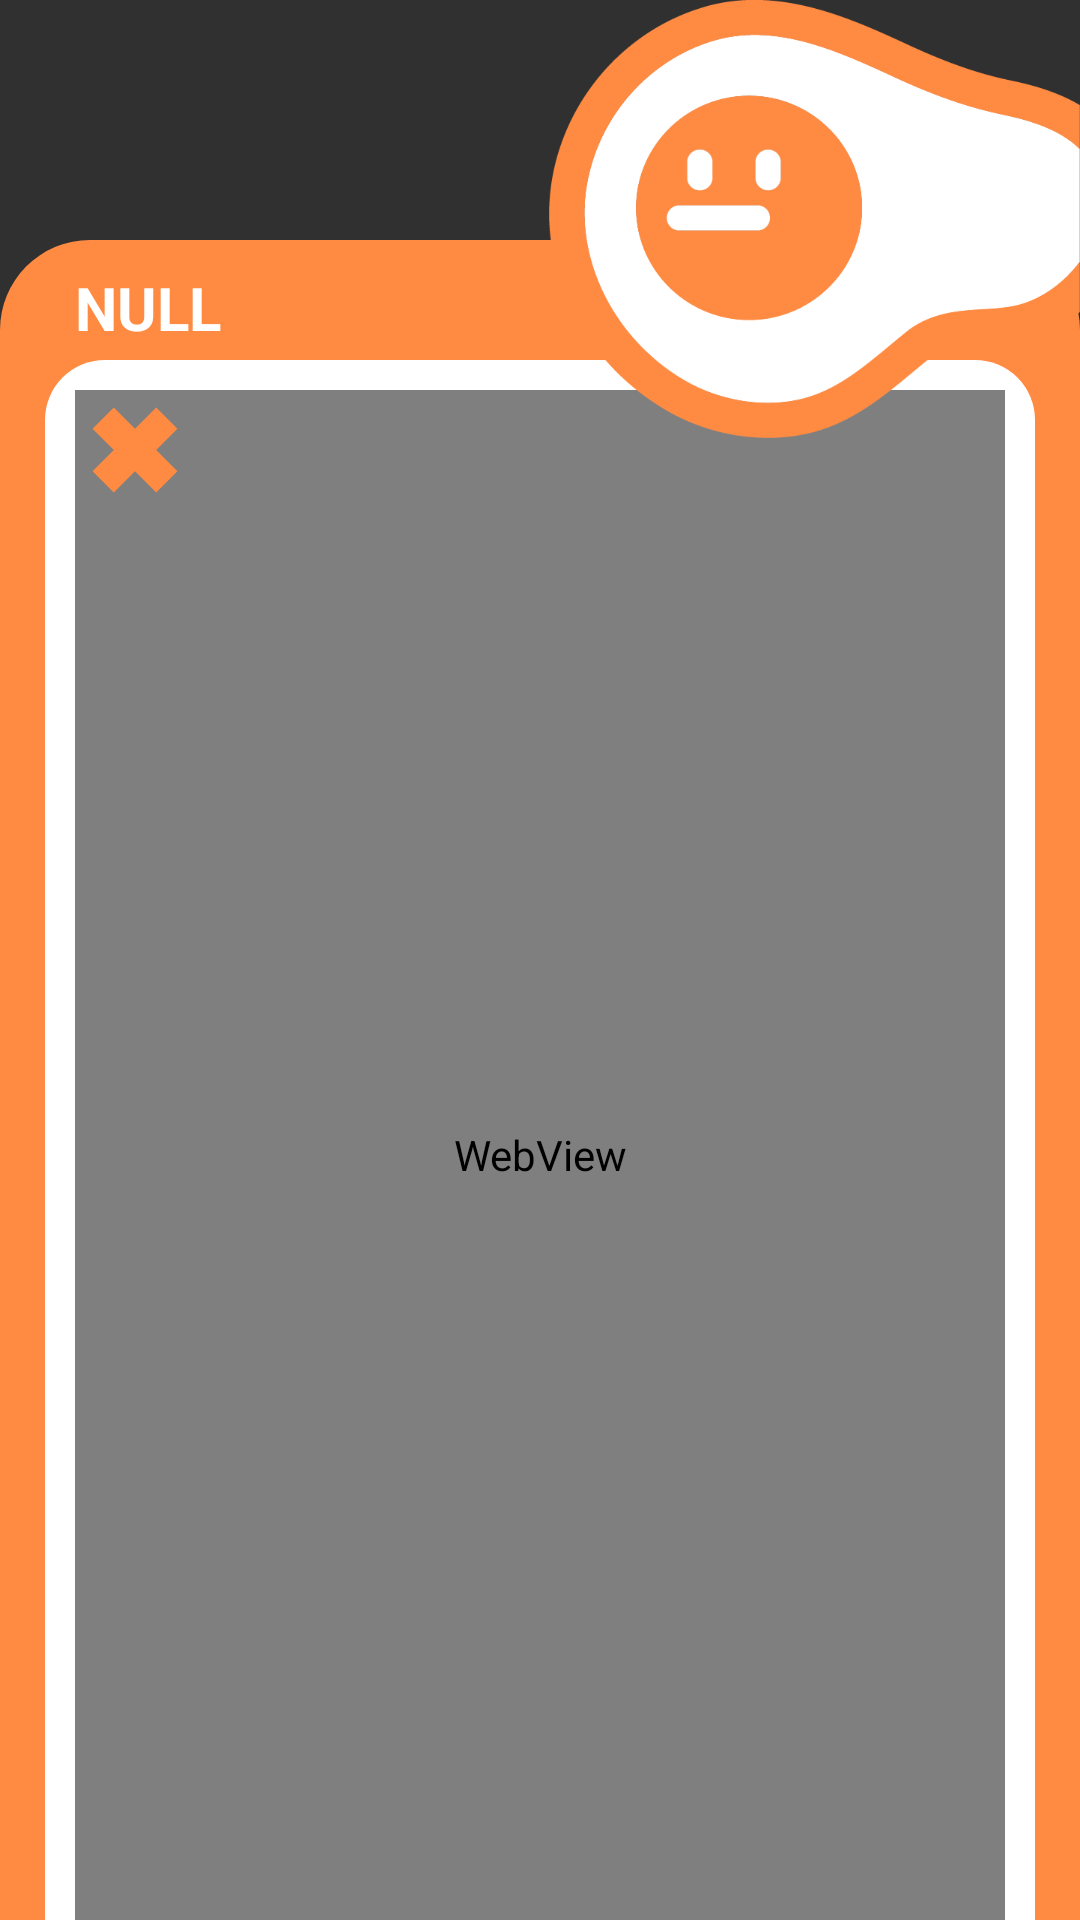

Reconstruct the res/layout file that produces this screen, plus the resources it refers to.
<!-- AndroidManifest.xml: application theme Theme.AppCompat.NoActionBar -->
<!-- res/layout/fragment_restaurant_page.xml -->
<?xml version="1.0" encoding="utf-8"?>
<androidx.constraintlayout.widget.ConstraintLayout
    xmlns:android="http://schemas.android.com/apk/res/android"
    xmlns:app="http://schemas.android.com/apk/res-auto"
    android:layout_width="match_parent"
    android:layout_height="match_parent">
    <ImageView
        android:id="@+id/fragment_restaurant_slide_up_image"
        android:layout_width="0dp"
        android:layout_height="0dp"
        android:contentDescription="@string/ImageViewStatic"
        app:layout_constraintLeft_toLeftOf="parent"
        app:layout_constraintRight_toRightOf="parent"
        app:layout_constraintTop_toTopOf="@id/fragment_restaurant_egg"
        app:layout_constraintBottom_toBottomOf="parent"
        android:layout_marginTop="@dimen/margin_select_slideLayout_top"
        android:src="@drawable/rectangle_left_and_right_orange"

        />
    <ImageView
        android:id="@+id/fragment_restaurant_slide_up_white_image"
        android:layout_width="0dp"
        android:layout_height="0dp"
        android:src="@drawable/rectangle_left_and_right_white"
        app:layout_constraintTop_toTopOf="@id/fragment_restaurant_slide_up_image"
        app:layout_constraintBottom_toBottomOf="@id/fragment_restaurant_slide_up_image"
        app:layout_constraintLeft_toLeftOf="@id/fragment_restaurant_slide_up_image"
        app:layout_constraintRight_toRightOf="@id/fragment_restaurant_slide_up_image"
        android:layout_marginTop="@dimen/margin_fragment_restaurant_slide_up_image_white_top"
        android:layout_marginLeft="@dimen/margin_fragment_restaurant_slide_up_image_white_left_and_right"
        android:layout_marginRight="@dimen/margin_fragment_restaurant_slide_up_image_white_left_and_right"

        android:contentDescription="@string/ImageViewStatic" />
    <TextView
        android:id="@+id/fragment_restaurant_category"
        android:layout_width="wrap_content"
        android:layout_height="wrap_content"
        android:text="@string/text_dynamic"
        android:textSize="20sp"
        android:textColor="@color/white"
        android:layout_marginLeft="25dp"
        android:layout_marginTop="5dp"
        app:layout_constraintLeft_toLeftOf="parent"
        app:layout_constraintTop_toTopOf="@id/fragment_restaurant_slide_up_image"
        app:layout_constraintBottom_toTopOf="@id/fragment_restaurant_slide_up_white_image"
        android:textStyle="bold"

        android:layout_marginStart="25dp" />

    <WebView
        android:id="@+id/fragment_restaurant_slide_up_webView"
        android:layout_width="0dp"
        android:layout_height="0dp"
        android:layout_marginTop="@dimen/margin_fragment_restaurant_webView_top"
        android:layout_marginLeft="@dimen/margin_fragment_restaurant_webView_left"
        android:layout_marginRight="@dimen/margin_fragment_restaurant_webView_right"
        android:layout_marginStart="@dimen/margin_fragment_restaurant_webView_left"
        android:layout_marginEnd="@dimen/margin_fragment_restaurant_webView_right"
        app:layout_constraintTop_toTopOf="@id/fragment_restaurant_slide_up_image"
        app:layout_constraintBottom_toBottomOf="@id/fragment_restaurant_slide_up_image"
        app:layout_constraintLeft_toLeftOf="@id/fragment_restaurant_slide_up_image"
        app:layout_constraintRight_toRightOf="@id/fragment_restaurant_slide_up_image"
        />






    <ImageView
        android:id="@+id/fragment_restaurant_egg"
        android:layout_width="@dimen/size_select_egg_width"
        android:layout_height="@dimen/size_select_egg_height"
        app:layout_constraintRight_toRightOf="parent"
        app:layout_constraintTop_toTopOf="parent"
        android:src="@drawable/image_character_egg_slide"
        android:scaleType="fitXY"
        android:contentDescription="@string/ImageViewStatic"
        />

    <ImageView
        android:id="@+id/fragment_restaurant_close_button"
        android:layout_width="@dimen/size_select_restaurant_close_button_width_and_height"
        android:layout_height="@dimen/size_select_restaurant_close_button_width_and_height"
        app:layout_constraintLeft_toLeftOf="@id/fragment_restaurant_slide_up_webView"
        app:layout_constraintTop_toTopOf="@id/fragment_restaurant_slide_up_webView"
        android:scaleType="fitCenter"
        android:contentDescription="@string/ImageViewStatic"
        android:src="@drawable/button_cross"
        />


</androidx.constraintlayout.widget.ConstraintLayout>
<!-- resources referenced by this layout -->
<resources>
  <color name="white">#FFFFFFFF</color>
  <dimen name="margin_fragment_restaurant_slide_up_image_white_left_and_right">15dp</dimen>
  <dimen name="margin_fragment_restaurant_slide_up_image_white_top">40dp</dimen>
  <dimen name="margin_fragment_restaurant_webView_left">25dp</dimen>
  <dimen name="margin_fragment_restaurant_webView_right">25dp</dimen>
  <dimen name="margin_fragment_restaurant_webView_top">50dp</dimen>
  <dimen name="margin_select_slideLayout_top">80dp</dimen>
  <dimen name="size_select_egg_height">146dp</dimen>
  <dimen name="size_select_egg_width">177dp</dimen>
  <dimen name="size_select_restaurant_close_button_width_and_height">40dp</dimen>
  <!-- drawable button_cross (drawable) -->
  <?xml version="1.0" encoding="utf-8"?>
  <layer-list xmlns:android="http://schemas.android.com/apk/res/android">
  
      <item>
          <rotate
              android:fromDegrees="135"
              android:pivotX="50%"
              android:pivotY="50%"
              android:toDegrees="135">
              <shape android:shape="line">
                  <stroke android:width="10dp" android:color="@color/main" />
              </shape>
          </rotate>
      </item>
      <item>
          <rotate
              android:fromDegrees="45"
              android:pivotX="50%"
              android:pivotY="50%"
              android:toDegrees="45">
              <shape android:shape="line">
                  <stroke android:width="10dp" android:color="@color/main" />
              </shape>
          </rotate>
      </item>
  
  
  </layer-list>
  <!-- drawable image_character_egg_slide: png bitmap (drawable, 21521 bytes) -->
  <!-- drawable rectangle_left_and_right_orange (drawable) -->
  <?xml version="1.0" encoding="utf-8"?>
  <layer-list xmlns:android="http://schemas.android.com/apk/res/android">
  
      <item>
          <shape>
              <solid android:color="@color/main"/>
              <corners android:topLeftRadius="30dp"
                  android:topRightRadius="30dp"/>
  
          </shape>
      </item>
  
  </layer-list>
  <!-- drawable rectangle_left_and_right_white (drawable) -->
  <?xml version="1.0" encoding="utf-8"?>
  <selector xmlns:android="http://schemas.android.com/apk/res/android">
      <item>
          <shape>
              <solid android:color="@color/white" />
              <corners android:topLeftRadius="20dp"
                  android:topRightRadius="20dp"
                  />
          </shape>
      </item>
  </selector>
  <string name="ImageViewStatic">this ImageView is Static</string>
  <string name="text_dynamic">NULL</string>
  <color name="main">#ff8b43</color>
</resources>
